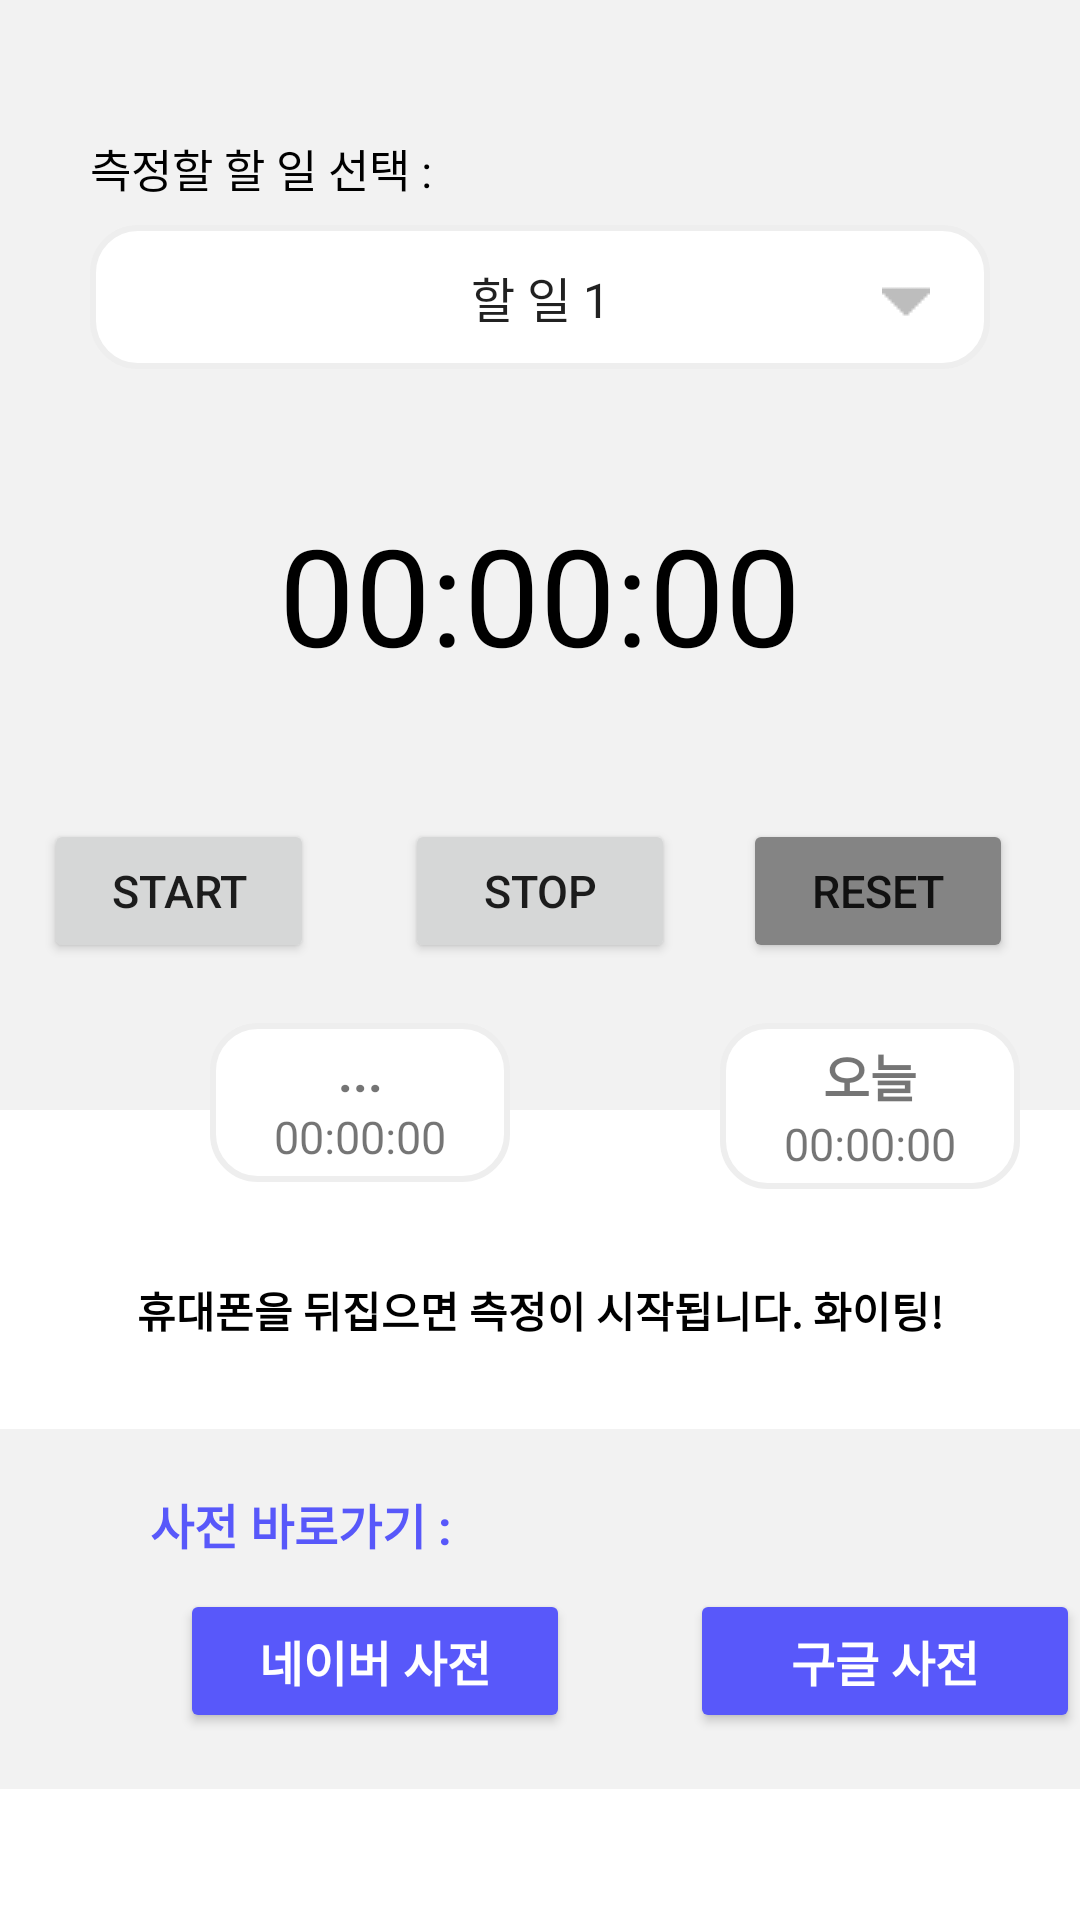

Here is an Android app screen rendered from its layout file. Give the layout XML and the strings, colors and styles it references.
<!-- AndroidManifest.xml: application theme Theme.StudyApp -->
<!-- res/layout/activity_stopwatch.xml -->
<?xml version="1.0" encoding="utf-8"?>
<androidx.constraintlayout.widget.ConstraintLayout
    xmlns:android="http://schemas.android.com/apk/res/android"
    xmlns:app="http://schemas.android.com/apk/res-auto"
    xmlns:tools="http://schemas.android.com/tools"
    android:layout_width="match_parent"
    android:layout_height="match_parent"
    tools:context=".StopwatchActivity">

    <View
        android:layout_width="match_parent"
        android:layout_height="370dp"
        app:layout_constraintTop_toTopOf="parent"
        android:background="#F2F2F2" />

    <TextView
        android:layout_width="wrap_content"
        android:layout_height="wrap_content"
        android:layout_marginLeft="30dp"
        android:layout_marginTop="45dp"
        android:text="측정할 할 일 선택 : "
        android:textColor="@color/black"
        android:textSize="15dp"
        app:layout_constraintLeft_toLeftOf="parent"
        app:layout_constraintTop_toTopOf="parent"
        tools:ignore="TextSizeCheck" />

    
    <Spinner
        android:id="@+id/taskTitleSpinner"
        android:layout_width="300dp"
        android:layout_height="48dp"
        android:layout_marginTop="75dp"
        android:background="@drawable/round_rectangle_spinner"
        android:textAlignment="center"
        android:textColor="@color/black"
        android:spinnerMode="dropdown"
        android:textSize="17dp"
        android:clickable="true"
        app:layout_constraintEnd_toEndOf="parent"
        app:layout_constraintStart_toStartOf="parent"
        app:layout_constraintTop_toTopOf="parent"
        android:entries="@array/tasks_array" />

    <TextView
        android:id="@+id/message"
        android:layout_width="match_parent"
        android:layout_height="wrap_content"
        app:layout_constraintTop_toBottomOf="@id/taskTitleSpinner"
        android:textColor="#FA5882"
        android:textStyle="bold"
        android:gravity="center"/>

    <TextView
        android:id="@+id/stopwatchTextView"
        android:layout_width="wrap_content"
        android:layout_height="wrap_content"
        android:text="00:00:00"
        android:textColor="@color/black"
        android:textSize="45sp"
        app:layout_constraintTop_toBottomOf="@id/taskTitleSpinner"
        app:layout_constraintStart_toStartOf="parent"
        app:layout_constraintEnd_toEndOf="parent"
        android:layout_marginTop="45dp" />

    <Button
        android:id="@+id/startButton"
        android:layout_width="90dp"
        android:layout_height="wrap_content"
        android:text="start"
        android:textSize="15sp"
        app:layout_constraintTop_toBottomOf="@id/stopwatchTextView"
        app:layout_constraintStart_toStartOf="parent"
        app:layout_constraintEnd_toStartOf="@id/stopButton"
        android:layout_marginTop="45dp"
        android:layout_marginEnd="8dp" />

    <Button
        android:id="@+id/stopButton"
        android:layout_width="90dp"
        android:layout_height="wrap_content"
        android:text="stop"
        android:textSize="15sp"
        app:layout_constraintTop_toBottomOf="@id/stopwatchTextView"
        app:layout_constraintStart_toEndOf="@id/startButton"
        app:layout_constraintEnd_toStartOf="@id/resetButton"
        android:layout_marginTop="45dp"
        android:layout_marginStart="8dp"
        android:layout_marginEnd="8dp" />

    <Button
        android:id="@+id/resetButton"
        android:layout_width="90dp"
        android:layout_height="wrap_content"
        android:text="reset"
        android:textSize="15sp"
        app:layout_constraintTop_toBottomOf="@id/stopwatchTextView"
        app:layout_constraintStart_toEndOf="@id/stopButton"
        app:layout_constraintEnd_toEndOf="parent"
        android:backgroundTint="#848484"
        android:layout_marginTop="45dp"
        android:layout_marginEnd="8dp" />

    <LinearLayout
        android:id="@+id/linear"
        android:layout_width="match_parent"
        android:layout_height="wrap_content"
        app:layout_constraintTop_toBottomOf="@id/startButton"
        android:padding="20dp">

        <androidx.constraintlayout.widget.ConstraintLayout
            android:layout_width="100dp"
            android:layout_height="wrap_content"
            android:layout_marginStart="50dp"
            android:background="@drawable/round_rectangle"
            android:padding="5dp">

            <TextView
                android:id="@+id/currentTaskName"
                android:layout_width="match_parent"
                android:layout_height="wrap_content"
                android:text="..."
                app:layout_constraintTop_toTopOf="parent"
                android:gravity="center"
                android:textSize="17dp"
                android:textStyle="bold"/>

            <TextView
                android:id="@+id/currentTaskTime"
                android:layout_width="match_parent"
                android:layout_height="wrap_content"
                android:gravity="center"
                android:text="00:00:00"
                android:textSize="15dp"
                app:layout_constraintTop_toBottomOf="@+id/currentTaskName"
                tools:ignore="TextSizeCheck"
                tools:layout_editor_absoluteX="5dp" />

        </androidx.constraintlayout.widget.ConstraintLayout>

        <androidx.constraintlayout.widget.ConstraintLayout
            android:layout_width="100dp"
            android:layout_height="wrap_content"
            android:layout_marginLeft="70dp"
            android:background="@drawable/round_rectangle"
            android:padding="5dp">

            <TextView
                android:id="@+id/today"
                android:layout_width="match_parent"
                android:layout_height="wrap_content"
                android:text="오늘"
                app:layout_constraintTop_toTopOf="parent"
                android:gravity="center"
                android:textSize="17dp"
                android:textStyle="bold"/>

            <TextView
                android:id="@+id/todayTime"
                android:layout_width="match_parent"
                android:layout_height="wrap_content"
                android:gravity="center"
                android:text="00:00:00"
                android:textSize="15dp"
                app:layout_constraintTop_toBottomOf="@+id/today"
                tools:ignore="TextSizeCheck"
                tools:layout_editor_absoluteX="5dp" />

        </androidx.constraintlayout.widget.ConstraintLayout>

    </LinearLayout>

    <TextView
        android:layout_width="300dp"
        android:layout_height="wrap_content"
        app:layout_constraintTop_toBottomOf="@id/linear"
        app:layout_constraintLeft_toLeftOf="parent"
        app:layout_constraintRight_toRightOf="parent"
        android:layout_marginTop="10dp"
        android:text="휴대폰을 뒤집으면 측정이 시작됩니다. 화이팅!"
        android:gravity="center"
        android:textColor="@color/black"
        android:textStyle="bold"/>

    <View
        android:layout_width="360dp"
        android:layout_height="120dp"
        app:layout_constraintTop_toBottomOf="@id/linear"
        app:layout_constraintLeft_toLeftOf="parent"
        app:layout_constraintRight_toRightOf="parent"
        android:layout_marginTop="60dp"
        android:background="#F2F2F2"/>

    <TextView
        android:id="@+id/text"
        android:layout_width="wrap_content"
        android:layout_height="wrap_content"
        android:padding="10dp"
        app:layout_constraintTop_toBottomOf="@id/linear"
        app:layout_constraintLeft_toLeftOf="parent"
        android:layout_marginLeft="40dp"
        android:layout_marginTop="70dp"
        android:text="사전 바로가기 :"
        android:textSize="16dp"
        android:gravity="center"
        android:textColor="#5858FA"
        android:textStyle="bold"/>

    <LinearLayout
        android:id="@+id/dicLinear"
        android:layout_width="match_parent"
        android:layout_height="wrap_content"
        app:layout_constraintTop_toBottomOf="@id/text">

        <Button
            android:id="@+id/naverdic"
            android:layout_width="130dp"
            android:layout_height="wrap_content"
            android:padding="5dp"
            android:layout_marginLeft="60dp"
            android:backgroundTint="#5858FA"
            android:text=" 네이버 사전 "
            android:textSize="16dp"
            android:gravity="center"
            android:textColor="@color/white"
            android:textStyle="bold"/>

        <Button
            android:id="@+id/googledic"
            android:layout_width="130dp"
            android:layout_height="wrap_content"
            android:padding="5dp"
            android:layout_marginLeft="40dp"
            android:backgroundTint="#5858FA"
            android:text=" 구글 사전 "
            android:textSize="16dp"
            android:gravity="center"
            android:textColor="@color/white"
            android:textStyle="bold"/>

    </LinearLayout>

    <ImageButton
        android:id="@+id/finishButton"
        android:layout_width="90dp"
        android:layout_height="60dp"
        android:layout_marginTop="35dp"
        android:backgroundTint="@color/white"
        android:scaleType="fitCenter"
        android:src="@drawable/back"
        app:layout_constraintLeft_toLeftOf="parent"
        app:layout_constraintRight_toRightOf="parent"
        app:layout_constraintTop_toBottomOf="@id/dicLinear"
        tools:ignore="SpeakableTextPresentCheck" />

</androidx.constraintlayout.widget.ConstraintLayout>
<!-- resources referenced by this layout -->
<resources>
  <array name="tasks_array">
          <item>할 일 1</item>
          <item>할 일 2</item>
          <item>할 일 3</item>
          
      </array>
  <!-- drawable round_rectangle (drawable) -->
  <?xml version="1.0" encoding="utf-8"?>
  <shape xmlns:android="http://schemas.android.com/apk/res/android"
      android:shape="rectangle">
      <solid android:color="@color/white" />
      <corners android:radius="15dp" />
      <stroke android:color="#eeeeee" android:width="2dp" />
  
  </shape>
  <!-- drawable round_rectangle_spinner (drawable) -->
  <layer-list xmlns:android="http://schemas.android.com/apk/res/android">
      
      <item>
          <shape android:shape="rectangle">
              <solid android:color="@color/white" />
              <corners android:radius="15dp" />
              <stroke android:color="#eeeeee" android:width="2dp" />
          </shape>
      </item>
  
      
      <item
          android:right="20dp"
          android:gravity="end|center_vertical">
          <bitmap
              android:src="@drawable/downtriangle"
              android:tint="#BDBDBD"
              android:gravity="end|center_vertical" />
      </item>
  </layer-list>
  <style name="Theme.StudyApp" parent="Theme.MaterialComponents.DayNight.DarkActionBar">
          <item name="windowNoTitle">true</item>
          <item name="android:windowFullscreen">true</item>
          
  
          <item name="colorOnPrimary">@color/white</item>
          
          <item name="colorSecondary">#5858FA</item>
          <item name="colorSecondaryVariant">@color/teal_700</item>
          <item name="colorOnSecondary">@color/black</item>
          
          <item name="android:statusBarColor">?attr/colorPrimaryVariant</item>
          
  
  
  
      </style>
  <!-- drawable downtriangle: png bitmap (drawable, 202 bytes) -->
  <!-- not gathered from this repository: default colours our renderer supplied (Android Studio template values) -->
  <color name="teal_700">#FF018786</color>
  <color name="black">#FF000000</color>
  <color name="white">#FFFFFFFF</color>
</resources>
